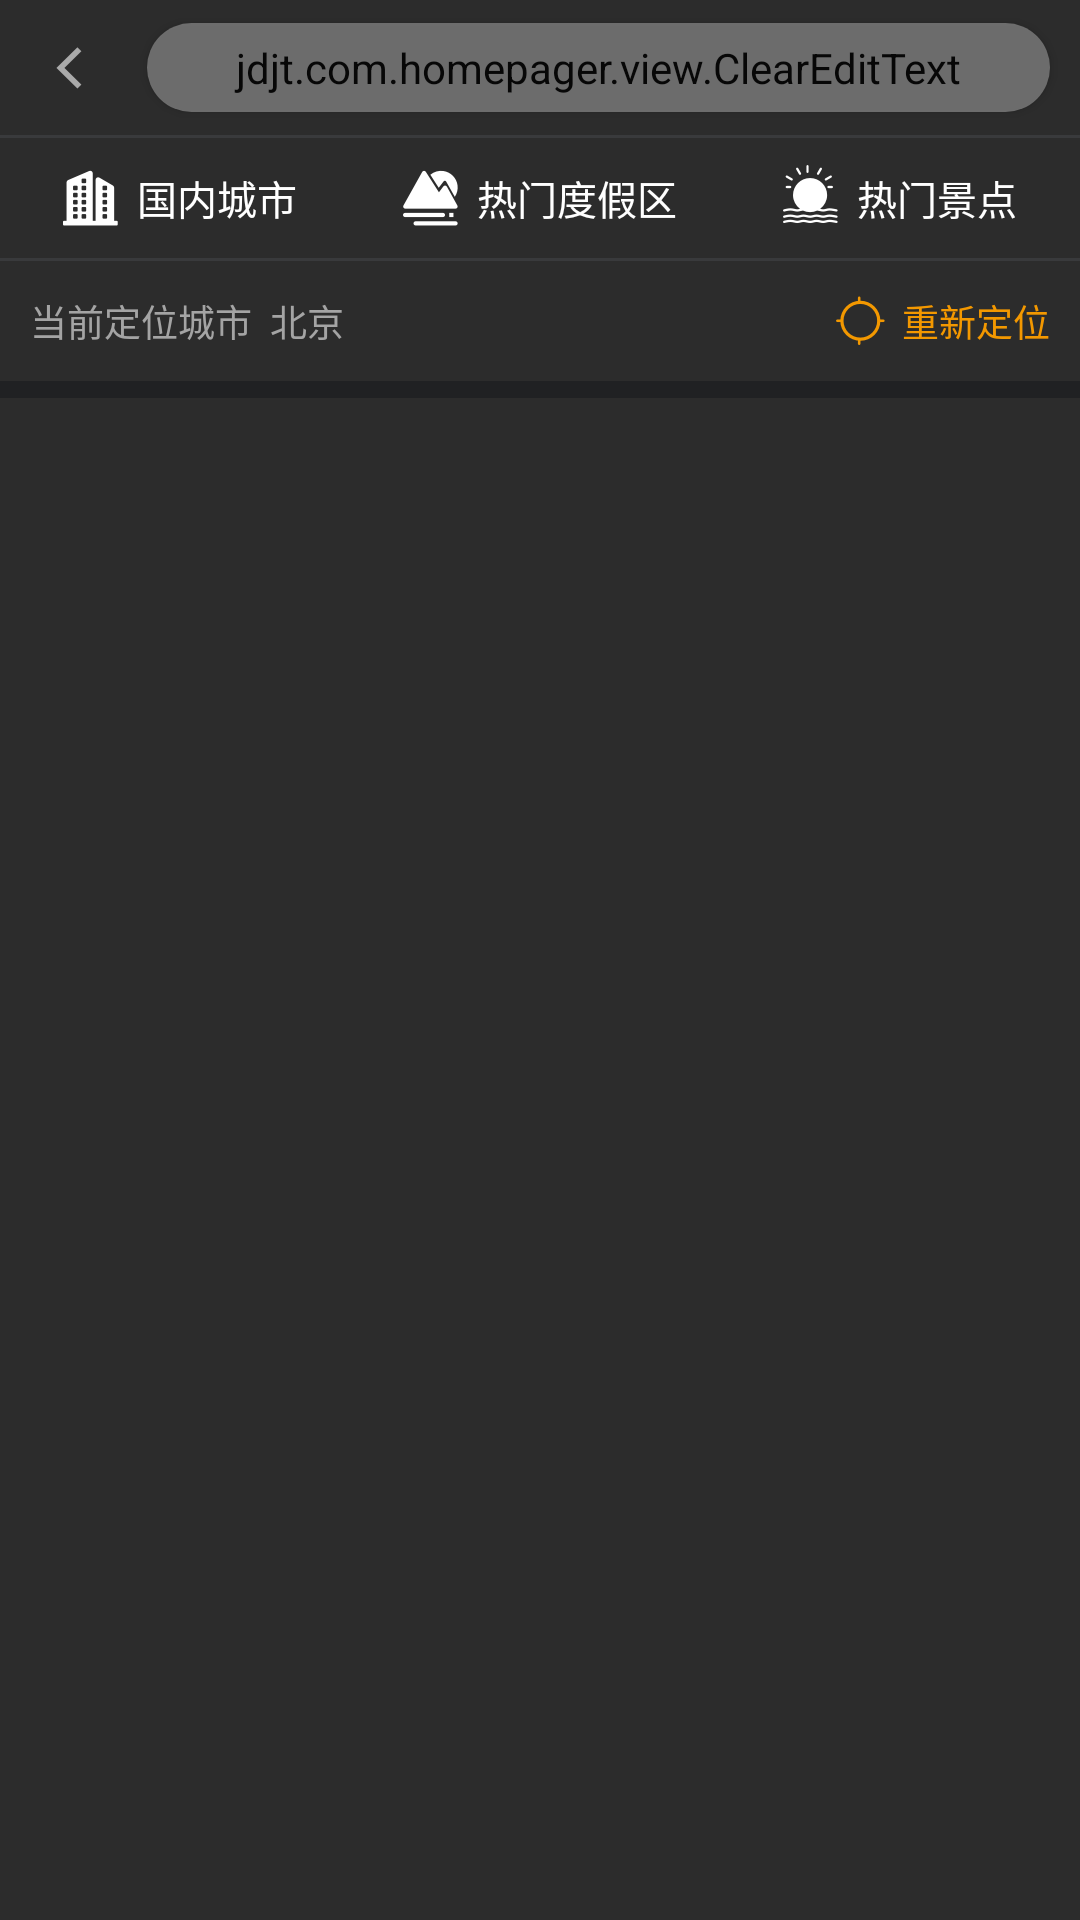

Here is an Android app screen rendered from its layout file. Give the layout XML and the strings, colors and styles it references.
<!-- AndroidManifest.xml: application theme AppTheme -->
<!-- res/layout/activity_hotel_destination.xml -->
<?xml version="1.0" encoding="utf-8"?>
<RelativeLayout
    xmlns:android="http://schemas.android.com/apk/res/android"
    xmlns:app="http://schemas.android.com/apk/res-auto"
    xmlns:tools="http://schemas.android.com/tools"
    android:layout_width="match_parent"
    android:layout_height="match_parent"
    android:background="@color/bg_content">

    <LinearLayout
        android:id="@+id/ll_hotel_destination_1"
        android:layout_width="match_parent"
        android:layout_height="45dp"
        android:orientation="horizontal">

        <ImageView
            android:id="@+id/iv_hotel_destination_back"
            android:layout_width="wrap_content"
            android:layout_height="wrap_content"
            android:layout_gravity="center_vertical"
            android:layout_marginStart="10dp"
            android:src="@drawable/icon_back_gray"/>

        <android.support.v7.widget.CardView
            android:layout_width="0dp"
            android:layout_height="wrap_content"
            android:layout_gravity="center_vertical"
            android:layout_marginEnd="10dp"
            android:layout_marginStart="10dp"
            android:layout_weight="1"
            android:alpha="0.8"
            app:cardCornerRadius="15dp">

            <jdjt.com.homepager.view.ClearEditText
                android:id="@+id/et_hotel_destination"
                android:layout_width="match_parent"
                android:layout_height="29.75dp"
                android:layout_weight="1"
                android:background="@color/white"
                android:drawableLeft="@drawable/icon_search_gray"
                android:drawablePadding="5dp"
                android:hint="城市/拼音/首字母"
                android:imeOptions="actionSearch"
                android:paddingEnd="10dp"
                android:paddingStart="10dp"
                android:singleLine="true"
                android:textColorHint="#0F0F0F"
                android:textSize="13.44sp"/>
        </android.support.v7.widget.CardView>

    </LinearLayout>

    <View
        android:id="@+id/v_hotel_destination_divide_1"
        android:layout_width="match_parent"
        android:layout_height="0.96dp"
        android:layout_below="@id/ll_hotel_destination_1"
        android:background="#393A3C"/>

    <LinearLayout
        android:id="@+id/ll_hotel_destination_tab"
        android:layout_width="match_parent"
        android:layout_height="40dp"
        android:layout_below="@id/v_hotel_destination_divide_1"
        android:orientation="horizontal">

        <RelativeLayout
            android:id="@+id/rl_hotel_destination_city"
            android:layout_width="0dp"
            android:layout_height="match_parent"
            android:layout_weight="1">

            <TextView
                android:id="@+id/tv_hotel_destination_city"
                android:layout_width="wrap_content"
                android:layout_height="match_parent"
                android:layout_centerInParent="true"
                android:drawablePadding="5dp"
                android:drawableStart="@drawable/icon_city_white"
                android:gravity="center_vertical"
                android:text="国内城市"
                android:textColor="@color/white"
                android:textSize="13.44sp"/>

            <View
                android:id="@+id/v_hotel_destination_city"
                android:layout_width="match_parent"
                android:layout_height="3dp"
                android:layout_alignEnd="@id/tv_hotel_destination_city"
                android:layout_alignParentBottom="true"
                android:layout_alignStart="@id/tv_hotel_destination_city"
                android:background="@color/bg_light"
                android:visibility="gone"/>
        </RelativeLayout>

        <RelativeLayout
            android:id="@+id/rl_hotel_destination_holiday"
            android:layout_width="0dp"
            android:layout_height="match_parent"
            android:layout_weight="1">

            <TextView
                android:id="@+id/tv_hotel_destination_holiday"
                android:layout_width="wrap_content"
                android:layout_height="match_parent"
                android:layout_centerInParent="true"
                android:drawablePadding="5dp"
                android:drawableStart="@drawable/icon_holiday_white"
                android:gravity="center_vertical"
                android:text="热门度假区"
                android:textColor="@color/white"
                android:textSize="13.44sp"/>

            <View
                android:id="@+id/v_hotel_destination_holiday"
                android:layout_width="match_parent"
                android:layout_height="3dp"
                android:layout_alignEnd="@id/tv_hotel_destination_holiday"
                android:layout_alignParentBottom="true"
                android:layout_alignStart="@id/tv_hotel_destination_holiday"
                android:background="@color/bg_light"
                android:visibility="gone"/>
        </RelativeLayout>

        <RelativeLayout
            android:id="@+id/rl_hotel_destination_scenic"
            android:layout_width="0dp"
            android:layout_height="match_parent"
            android:layout_weight="1">

            <TextView
                android:id="@+id/tv_hotel_destination_scenic"
                android:layout_width="wrap_content"
                android:layout_height="match_parent"
                android:layout_centerInParent="true"
                android:drawablePadding="5dp"
                android:drawableStart="@drawable/icon_scenic_white"
                android:gravity="center_vertical"
                android:text="热门景点"
                android:textColor="@color/white"
                android:textSize="13.44sp"/>

            <View
                android:id="@+id/v_hotel_destination_scenic"
                android:layout_width="match_parent"
                android:layout_height="3dp"
                android:layout_alignEnd="@id/tv_hotel_destination_scenic"
                android:layout_alignParentBottom="true"
                android:layout_alignStart="@id/tv_hotel_destination_scenic"
                android:background="@color/bg_light"
                android:visibility="gone"/>
        </RelativeLayout>
    </LinearLayout>

    <View
        android:id="@+id/v_hotel_destination_divide_2"
        android:layout_width="match_parent"
        android:layout_height="0.96dp"
        android:layout_below="@id/ll_hotel_destination_tab"
        android:background="#393A3C"/>

    <RelativeLayout
        android:id="@+id/rl_hotel_destination_1"
        android:layout_width="match_parent"
        android:layout_height="40dp"
        android:layout_below="@id/v_hotel_destination_divide_2">

        <TextView
            android:id="@+id/tv_hotel_destination_current_city"
            android:layout_width="wrap_content"
            android:layout_height="wrap_content"
            android:layout_centerVertical="true"
            android:layout_marginStart="10dp"
            android:text="当前定位城市  北京"
            android:textColor="#A4A4A4"
            android:textSize="12.48sp"/>

        <TextView
            android:id="@+id/tv_hotel_destination_location"
            android:layout_width="wrap_content"
            android:layout_height="wrap_content"
            android:layout_alignParentEnd="true"
            android:layout_centerVertical="true"
            android:layout_marginEnd="10dp"
            android:drawablePadding="5dp"
            android:drawableStart="@drawable/icon_location_orange"
            android:text="重新定位"
            android:textColor="@color/bg_light"
            android:textSize="12.48sp"/>
    </RelativeLayout>

    <View
        android:id="@+id/v_hotel_destination_divide_3"
        android:layout_width="match_parent"
        android:layout_height="5.75dp"
        android:layout_below="@id/rl_hotel_destination_1"
        android:background="@color/bg_title"/>

    <RelativeLayout
        android:id="@+id/rl_hotel_destination_content"
        android:layout_width="match_parent"
        android:layout_height="match_parent"
        android:layout_below="@id/v_hotel_destination_divide_3"/>

    <android.support.v7.widget.RecyclerView
        android:id="@+id/recycler_destination_search"
        android:layout_width="match_parent"
        android:layout_height="match_parent"
        android:layout_below="@id/v_hotel_destination_divide_1"
        android:background="@color/bg_content"
        android:visibility="gone"/>
</RelativeLayout>
<!-- resources referenced by this layout -->
<resources>
  <color name="bg_content">#2C2C2C</color>
  <color name="bg_light">#F39800</color>
  <color name="bg_title">#202123</color>
  <color name="white">#FFFFFF</color>
  <!-- drawable icon_back_gray: png bitmap (drawable-xhdpi, 990 bytes) -->
  <!-- drawable icon_city_white: png bitmap (drawable-xhdpi, 1362 bytes) -->
  <!-- drawable icon_holiday_white: png bitmap (drawable-xhdpi, 1142 bytes) -->
  <!-- drawable icon_location_orange: png bitmap (drawable-xhdpi, 1333 bytes) -->
  <!-- drawable icon_scenic_white: png bitmap (drawable-xhdpi, 1444 bytes) -->
  <!-- drawable icon_search_gray: png bitmap (drawable-xhdpi, 815 bytes) -->
  <style name="AppTheme" parent="Theme.AppCompat.Light.DarkActionBar">
          <item name="windowNoTitle">true</item>
          
          <item name="colorPrimary">@color/colorPrimary</item>
          <item name="colorPrimaryDark">@color/colorPrimaryDark</item>
          <item name="colorAccent">@color/colorAccent</item>
      </style>
  <color name="colorPrimary">#3F51B5</color>
  <color name="colorPrimaryDark">#303F9F</color>
  <color name="colorAccent">#FF4081</color>
</resources>
